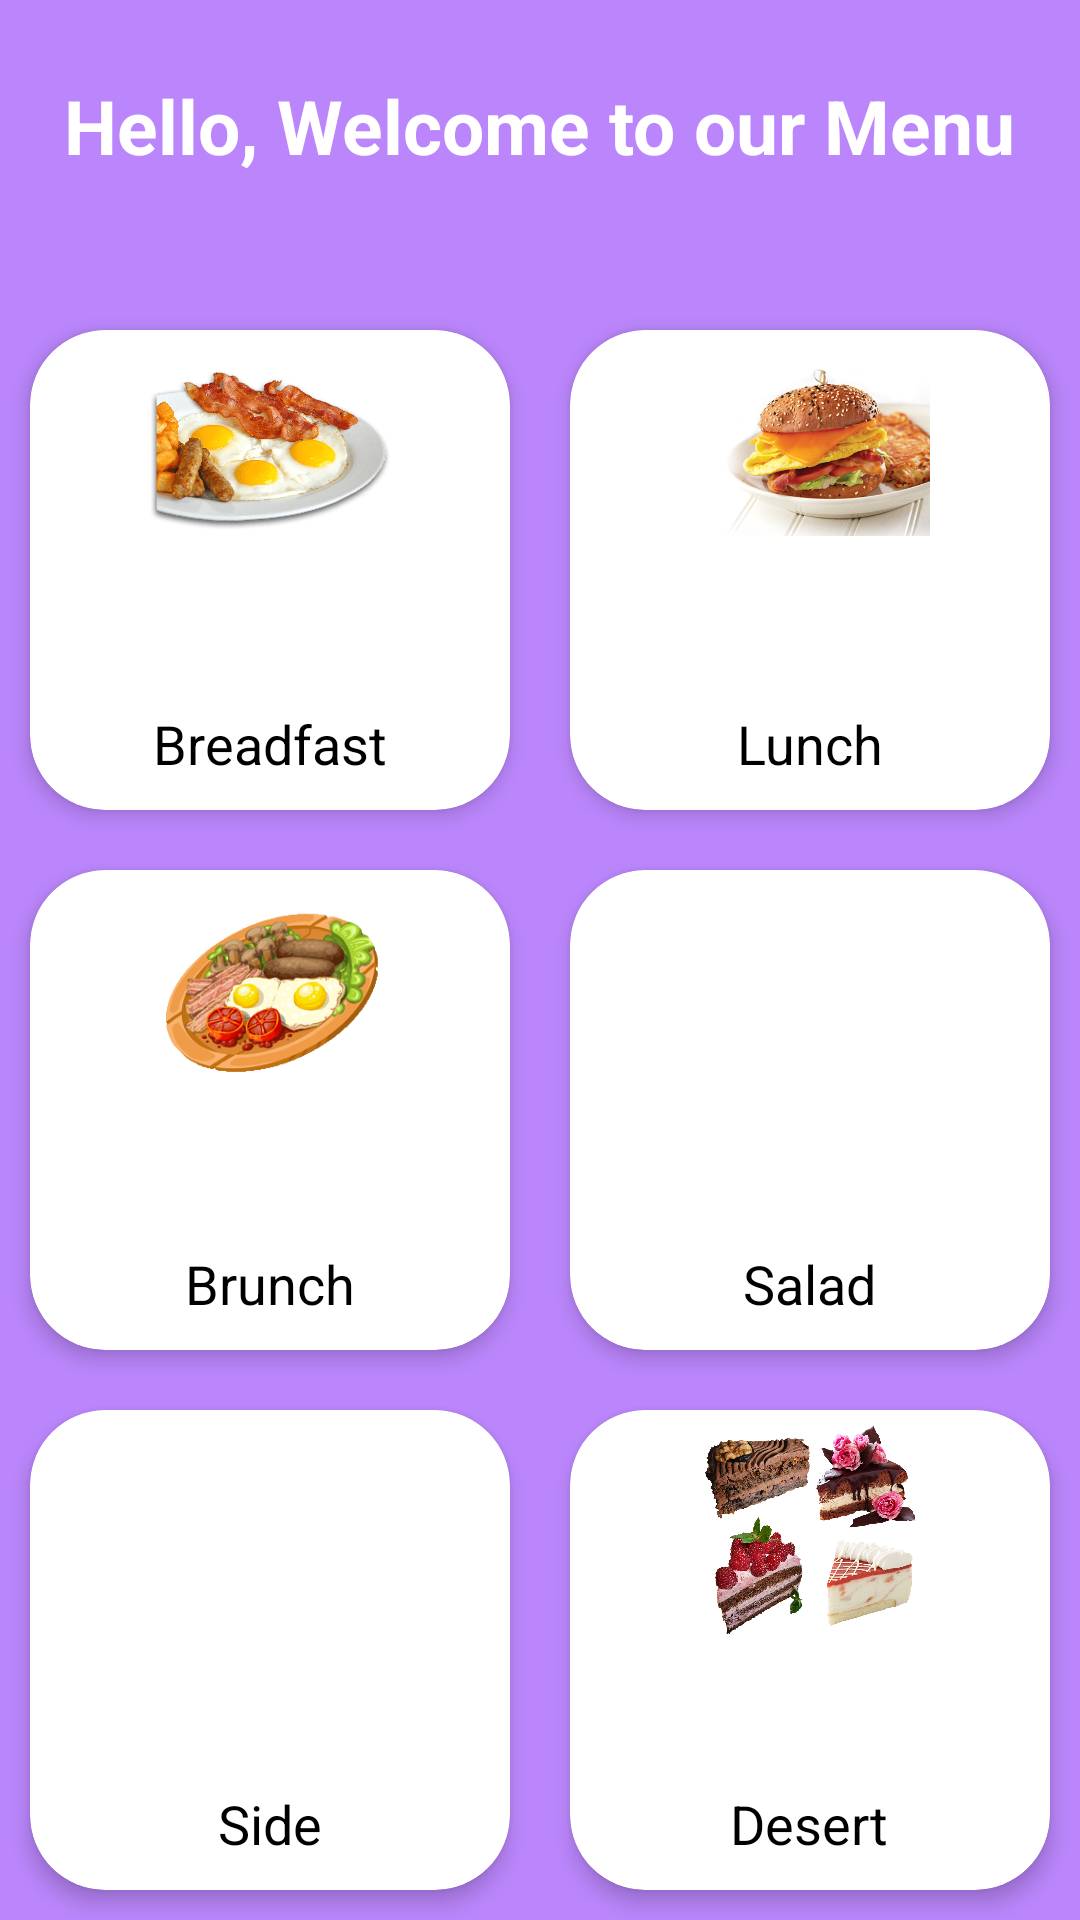

Write the Android layout XML for this screen, with the resource values it uses.
<!-- AndroidManifest.xml: application theme Theme.LittleKingsApp -->
<!-- res/layout/food_main_activity_layout.xml -->
<?xml version="1.0" encoding="utf-8"?>
<RelativeLayout xmlns:android="http://schemas.android.com/apk/res/android"
    xmlns:app="http://schemas.android.com/apk/res-auto"
    xmlns:tools="http://schemas.android.com/tools"
    android:layout_width="match_parent"
    android:layout_height="match_parent"
    android:background="@drawable/custom_background"
    tools:context=".foods.Food_MainActivity">

    <TextView
        android:layout_width="wrap_content"
        android:layout_height="wrap_content"
        android:text="Hello, Welcome to our Menu"
        android:textStyle="bold"
        android:textSize="25dp"
        android:layout_marginTop="25dp"
        android:textColor="@color/white"
        android:layout_centerHorizontal="true"/>

    <GridLayout
        android:layout_width="match_parent"
        android:layout_height="wrap_content"
        android:layout_marginTop="100dp"
        android:rowCount="3"
        android:columnCount="2">

        <androidx.cardview.widget.CardView
            android:layout_width="160dp"
            android:layout_height="160dp"
            android:layout_columnWeight="1"
            android:layout_rowWeight="1"
            android:layout_margin="10dp"
            app:cardElevation="4dp"
            app:cardCornerRadius="25dp">

            <RelativeLayout
                android:layout_width="match_parent"
                android:layout_height="match_parent">

                <ImageView
                    android:layout_width="80dp"
                    android:layout_height="80dp"
                    android:src="@drawable/breakfast"
                    android:layout_centerHorizontal="true"/>

                <TextView
                    android:layout_width="wrap_content"
                    android:layout_height="wrap_content"
                    android:layout_alignParentBottom="true"
                    android:layout_centerHorizontal="true"
                    android:layout_marginBottom="10dp"
                    android:text="Breadfast"
                    android:textColor="@color/black"
                    android:textSize="18dp" />

            </RelativeLayout>


        </androidx.cardview.widget.CardView>
        <androidx.cardview.widget.CardView
            android:layout_width="160dp"
            android:layout_height="160dp"
            android:layout_columnWeight="1"
            android:layout_rowWeight="1"
            android:layout_margin="10dp"
            app:cardElevation="4dp"
            app:cardCornerRadius="25dp">

            <RelativeLayout
                android:layout_width="match_parent"
                android:layout_height="match_parent">

                <ImageView
                    android:layout_width="80dp"
                    android:layout_height="80dp"
                    android:src="@drawable/lunch2"
                    android:layout_centerHorizontal="true"/>

                <TextView
                    android:layout_width="wrap_content"
                    android:layout_height="wrap_content"
                    android:layout_alignParentBottom="true"
                    android:layout_centerHorizontal="true"
                    android:layout_marginBottom="10dp"
                    android:text="Lunch"
                    android:textColor="@color/black"
                    android:textSize="18dp" />

            </RelativeLayout>


        </androidx.cardview.widget.CardView>
        <androidx.cardview.widget.CardView
            android:layout_width="160dp"
            android:layout_height="160dp"
            android:layout_columnWeight="1"
            android:layout_rowWeight="1"
            android:layout_margin="10dp"
            app:cardElevation="4dp"
            app:cardCornerRadius="25dp">

            <RelativeLayout
                android:layout_width="match_parent"
                android:layout_height="match_parent">

                <ImageView
                    android:layout_width="80dp"
                    android:layout_height="80dp"
                    android:src="@drawable/brunch"
                    android:layout_centerHorizontal="true"/>

                <TextView
                    android:layout_width="wrap_content"
                    android:layout_height="wrap_content"
                    android:layout_alignParentBottom="true"
                    android:layout_centerHorizontal="true"
                    android:layout_marginBottom="10dp"
                    android:text="Brunch"
                    android:textColor="@color/black"
                    android:textSize="18dp" />

            </RelativeLayout>


        </androidx.cardview.widget.CardView>
        <androidx.cardview.widget.CardView
            android:layout_width="160dp"
            android:layout_height="160dp"
            android:layout_columnWeight="1"
            android:layout_rowWeight="1"
            android:layout_margin="10dp"
            app:cardElevation="4dp"
            app:cardCornerRadius="25dp">

            <RelativeLayout
                android:layout_width="match_parent"
                android:layout_height="match_parent">

                <ImageView
                    android:layout_width="80dp"
                    android:layout_height="80dp"
                    android:src="@drawable/salad"
                    android:layout_centerHorizontal="true"/>

                <TextView
                    android:layout_width="wrap_content"
                    android:layout_height="wrap_content"
                    android:layout_alignParentBottom="true"
                    android:layout_centerHorizontal="true"
                    android:layout_marginBottom="10dp"
                    android:text="Salad"
                    android:textColor="@color/black"
                    android:textSize="18dp" />

            </RelativeLayout>


        </androidx.cardview.widget.CardView>
        <androidx.cardview.widget.CardView
            android:layout_width="160dp"
            android:layout_height="160dp"
            android:layout_columnWeight="1"
            android:layout_rowWeight="1"
            android:layout_margin="10dp"
            app:cardElevation="4dp"
            app:cardCornerRadius="25dp">

            <RelativeLayout
                android:layout_width="match_parent"
                android:layout_height="match_parent">

                <ImageView
                    android:layout_width="80dp"
                    android:layout_height="80dp"
                    android:src="@drawable/sides"
                    android:layout_centerHorizontal="true"/>

                <TextView
                    android:layout_width="wrap_content"
                    android:layout_height="wrap_content"
                    android:layout_alignParentBottom="true"
                    android:layout_centerHorizontal="true"
                    android:layout_marginBottom="10dp"
                    android:text="Side"
                    android:textColor="@color/black"
                    android:textSize="18dp" />

            </RelativeLayout>


        </androidx.cardview.widget.CardView>
        <androidx.cardview.widget.CardView
            android:layout_width="160dp"
            android:layout_height="160dp"
            android:layout_columnWeight="1"
            android:layout_rowWeight="1"
            android:layout_margin="10dp"
            app:cardElevation="4dp"
            app:cardCornerRadius="25dp">

            <RelativeLayout
                android:layout_width="match_parent"
                android:layout_height="match_parent">

                <ImageView
                    android:layout_width="80dp"
                    android:layout_height="80dp"
                    android:src="@drawable/desert"
                    android:layout_centerHorizontal="true"/>

                <TextView
                    android:layout_width="wrap_content"
                    android:layout_height="wrap_content"
                    android:layout_alignParentBottom="true"
                    android:layout_centerHorizontal="true"
                    android:layout_marginBottom="10dp"
                    android:text="Desert"
                    android:textColor="@color/black"
                    android:textSize="18dp" />

            </RelativeLayout>


        </androidx.cardview.widget.CardView>




    </GridLayout>



</RelativeLayout>
<!-- resources referenced by this layout -->
<resources>
  <color name="black">#FF000000</color>
  <color name="white">#FFFFFFFF</color>
  <!-- drawable breakfast: png bitmap (drawable, 191497 bytes) -->
  <!-- drawable brunch: png bitmap (drawable, 43416 bytes) -->
  <!-- drawable custom_background (drawable) -->
  <?xml version="1.0" encoding="utf-8"?>
  <selector xmlns:android="http://schemas.android.com/apk/res/android">
  
      <item>
          <shape android:shape="rectangle">
              <solid android:color="@color/purple_200"></solid>
          </shape>
      </item>
  </selector>
  <!-- drawable desert: png bitmap (drawable, 578637 bytes) -->
  <!-- drawable lunch2: png bitmap (drawable, 281401 bytes) -->
  <style name="Theme.LittleKingsApp" parent="Theme.MaterialComponents.DayNight.DarkActionBar">
          
          <item name="colorPrimary">@color/purple_500</item>
          <item name="colorPrimaryVariant">@color/purple_700</item>
          <item name="colorOnPrimary">@color/white</item>
          
          <item name="colorSecondary">@color/teal_200</item>
          <item name="colorSecondaryVariant">@color/teal_700</item>
          <item name="colorOnSecondary">@color/black</item>
          
          <item name="android:statusBarColor" tools:targetApi="l">?attr/colorPrimaryVariant</item>
          
      </style>
  <color name="purple_200">#FFBB86FC</color>
  <color name="purple_500">#FF6200EE</color>
  <color name="purple_700">#FF3700B3</color>
  <color name="teal_200">#FF03DAC5</color>
  <color name="teal_700">#FF018786</color>
</resources>
